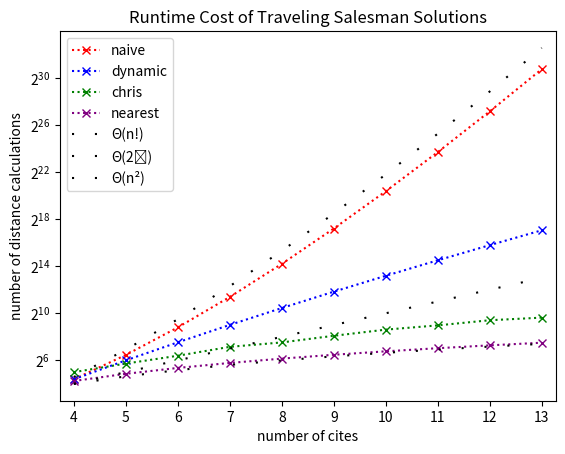

Write the Python code that produced this figure.
from typing import Generator
import math
import matplotlib.pyplot as plt

brute: list[int] = [21, 88, 445, 2676, 18739, 149920, 1349289, 13492900, 148421911, 1781062944]
dynamic: list[int] = [21, 64, 185, 516, 1393, 3648, 9297, 23140, 56441, 135312]
chris: list[int] = [32, 53, 84, 142, 184, 272, 391, 502, 680, 792]
nearest: list[int] = [19, 29, 41, 55, 71, 89, 109, 131, 155, 181]
x_values: list[int] = [x for x in range(4, 14)]
min_nodes: int = 4
max_nodes: int = 14


def generate_plot() -> None:
    fig, ax = plt.subplots()
    ax.plot(x_values, brute, 'x', linestyle=':', color='red', label='naive')
    ax.plot(x_values, dynamic, 'x', linestyle=':', color='blue', label='dynamic')
    ax.plot(x_values, chris, 'x', linestyle=':', color='green', label='chris')
    ax.plot(x_values, nearest, 'x', linestyle=':', color='purple', label='nearest')

    ax.plot(x_values, [x for x in fact_class_gen(max_nodes)], linestyle=(0, (1, 10)), color='black', label='Θ(n!)')
    ax.plot(x_values, [x for x in exp_class_gen(max_nodes)], linestyle=(0, (1, 10)), color='black', label='Θ(2ⁿ)')
    ax.plot(x_values, [x for x in square_class_gen(max_nodes)], linestyle=(0, (1, 10)), color='black', label='Θ(n²)')

    ax.legend(loc='upper left')
    ax.set_yscale('log', base=2)

    ax.set(
        xlabel="number of cites",
        ylabel="number of distance calculations",
        title="Runtime Cost of Traveling Salesman Solutions",
        xmargin=.03,
        xticks=[x for x in range(min_nodes, max_nodes)]
    )

    plt.show()


def exp_class_gen(limit: int) -> Generator[int, None, None]:
    for i in range(min_nodes, limit):
        yield 2 ** i


def fact_class_gen(limit: int) -> Generator[int, None, None]:
    for i in range(min_nodes, limit):
        yield math.factorial(i)


def quad_class_gen(limit: int) -> Generator[int, None, None]:
    for i in range(min_nodes, limit):
        yield i ** 4


def tri_class_gen(limit: int) -> Generator[int, None, None]:
    for i in range(min_nodes, limit):
        yield i ** 3


def square_class_gen(limit: int) -> Generator[int, None, None]:
    for i in range(min_nodes, limit):
        yield i ** 2


if __name__ == '__main__':
    generate_plot()
